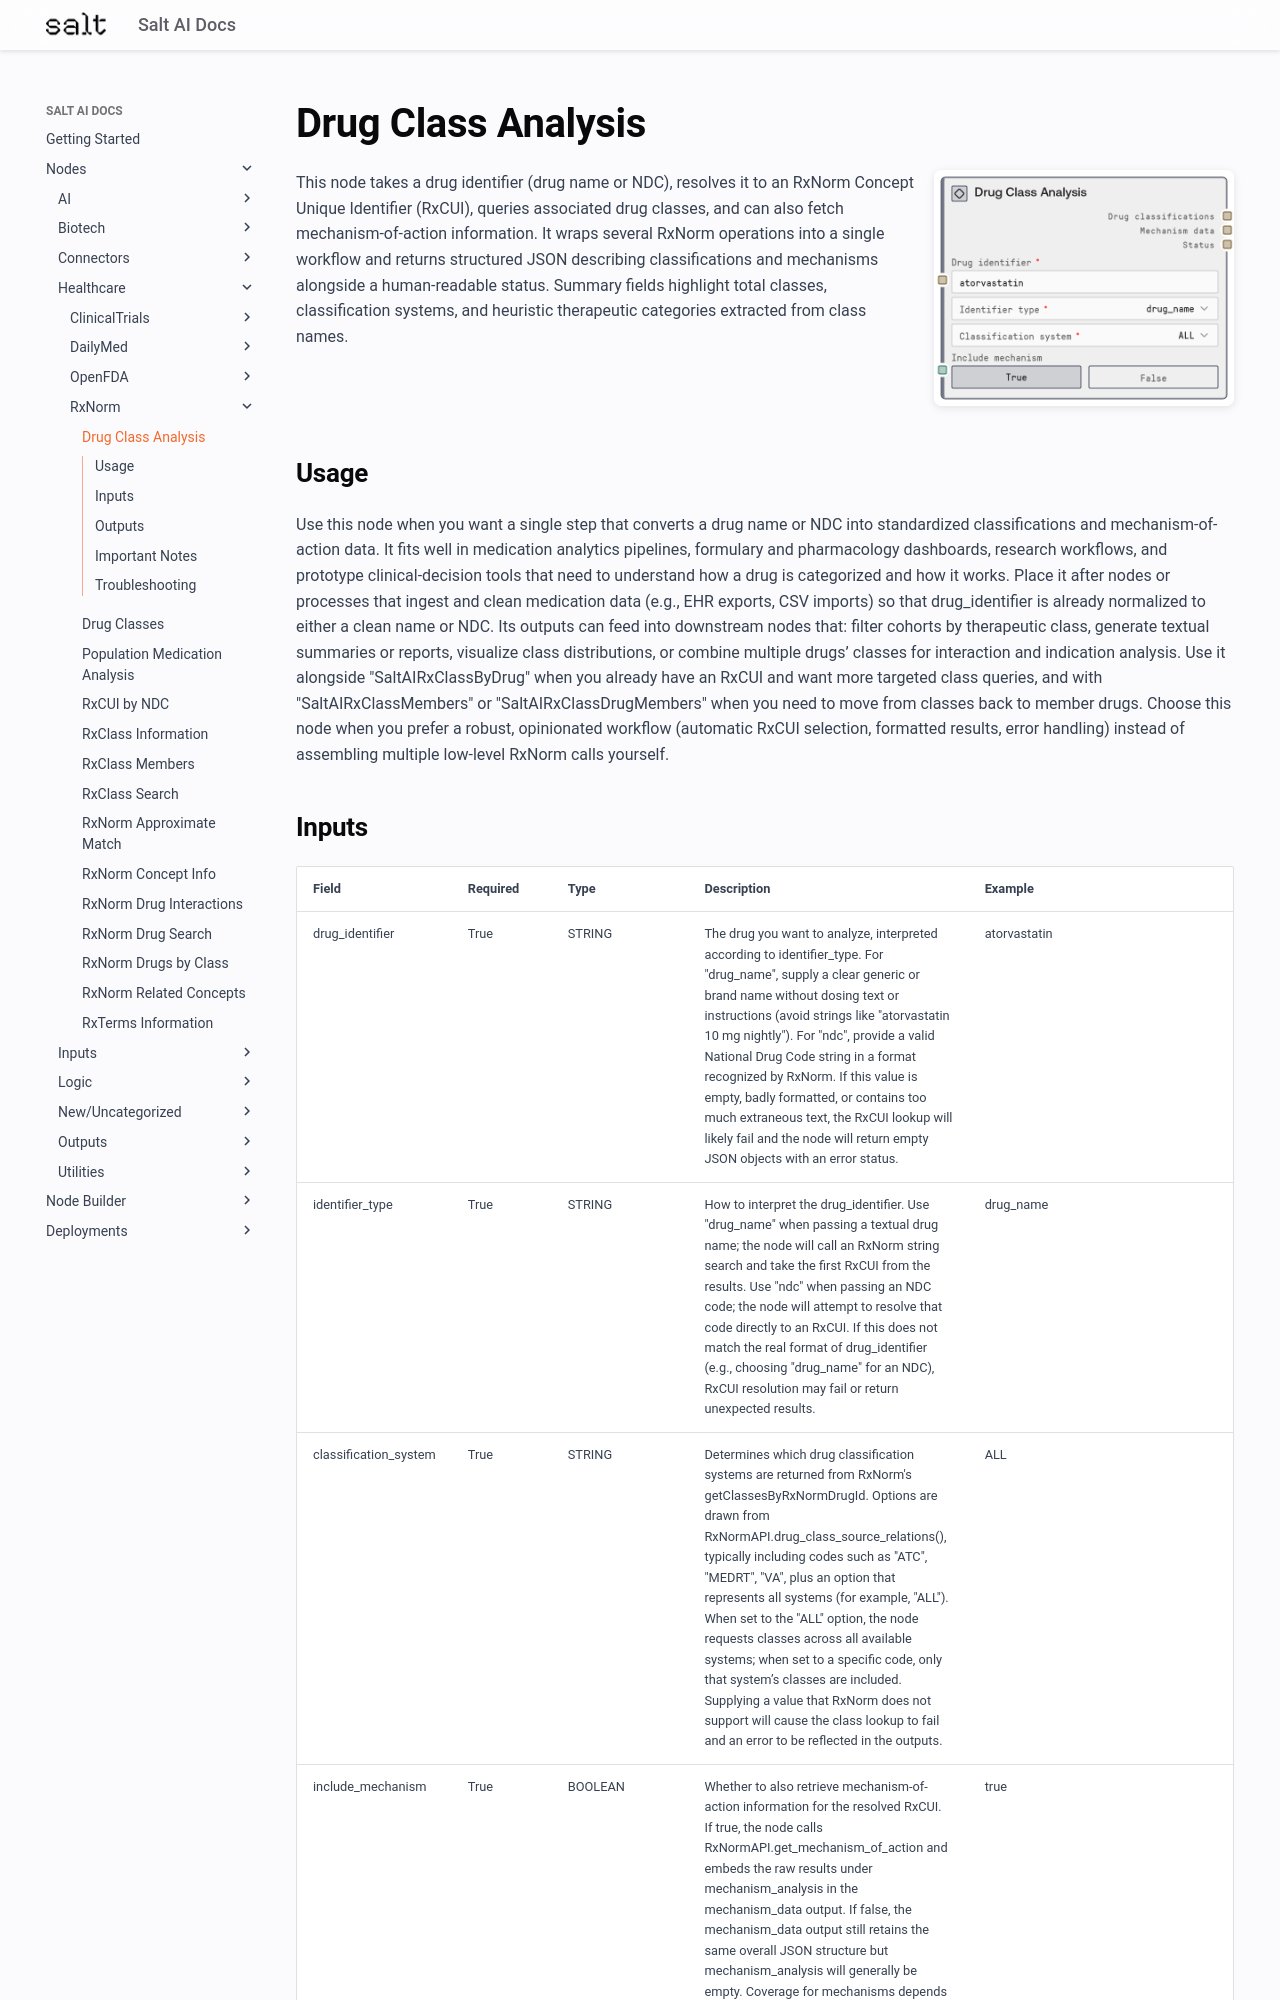

repository: get-salt-AI/SaltAI-Web-Docs · page: nodes/md/healthcare/rxnorm/saltaidrugclassanalysis/index.html · generator: mkdocs

# Drug Class Analysis

<div style="display: flex; gap: 20px; align-items: flex-start; margin-bottom: 20px;">
<div style="flex: 1; min-width: 0;">

This node takes a drug identifier (drug name or NDC), resolves it to an RxNorm Concept Unique Identifier (RxCUI), queries associated drug classes, and can also fetch mechanism-of-action information. It wraps several RxNorm operations into a single workflow and returns structured JSON describing classifications and mechanisms alongside a human-readable status. Summary fields highlight total classes, classification systems, and heuristic therapeutic categories extracted from class names.

</div>
<div style="flex: 0 0 300px;"><img src="../../../../images/previews/healthcare/rxnorm/saltaidrugclassanalysis.png" alt="Preview" style="width: 100%; border-radius: 8px; box-shadow: 0 2px 8px rgba(0,0,0,0.1);" /></div>
</div>

## Usage

Use this node when you want a single step that converts a drug name or NDC into standardized classifications and mechanism-of-action data. It fits well in medication analytics pipelines, formulary and pharmacology dashboards, research workflows, and prototype clinical-decision tools that need to understand how a drug is categorized and how it works. Place it after nodes or processes that ingest and clean medication data (e.g., EHR exports, CSV imports) so that drug_identifier is already normalized to either a clean name or NDC. Its outputs can feed into downstream nodes that: filter cohorts by therapeutic class, generate textual summaries or reports, visualize class distributions, or combine multiple drugs’ classes for interaction and indication analysis. Use it alongside "SaltAIRxClassByDrug" when you already have an RxCUI and want more targeted class queries, and with "SaltAIRxClassMembers" or "SaltAIRxClassDrugMembers" when you need to move from classes back to member drugs. Choose this node when you prefer a robust, opinionated workflow (automatic RxCUI selection, formatted results, error handling) instead of assembling multiple low-level RxNorm calls yourself.
